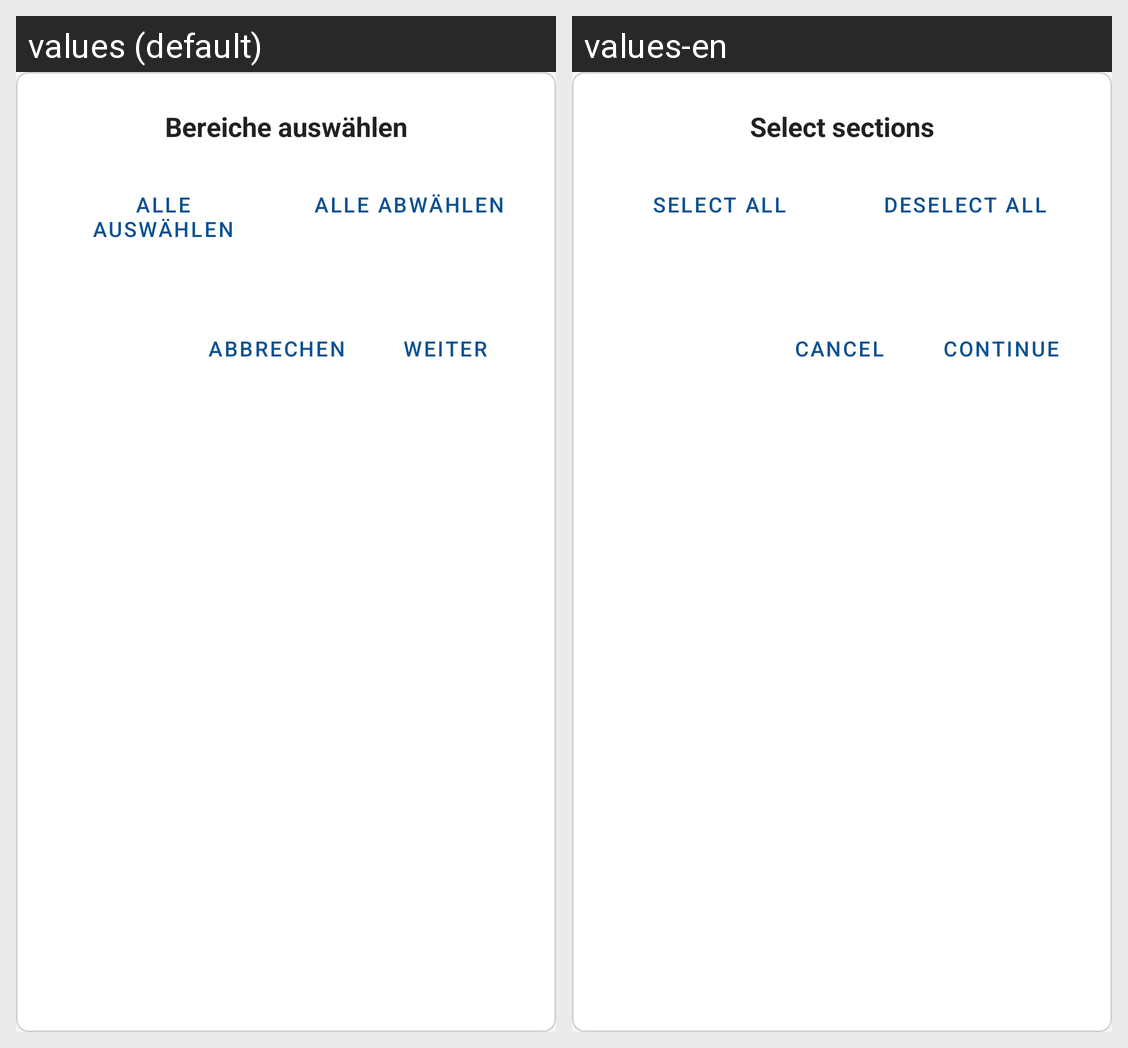

This grid shows one Android layout under two languages. Give, for every string resource on the screen, its name, the default text and each shown locale's text.
Android screen res/layout/dialog_section_selection.xml rendered under 2 locales, left to right: values (default), values-en. Device: Nexus 5 (rendered at 1080×1920; each locale shown at half size, 540×960, under a caption strip naming it); theme Theme.VertretungsPlaner.
Strings drawn on this screen, with the default value and each locale's value (text and hints the layout hard-codes, and strings that could not be matched under every locale, appear in the picture but are not listed):

dialog_sec_title
  values: Bereiche auswählen
  values-en: Select sections

dialog_sec_select_all
  values: Alle auswählen
  values-en: Select all

dialog_sec_deselect_all
  values: Alle abwählen
  values-en: Deselect all

dialog_sec_cancel
  values: Abbrechen
  values-en: Cancel

dialog_sec_continue
  values: Weiter
  values-en: Continue
